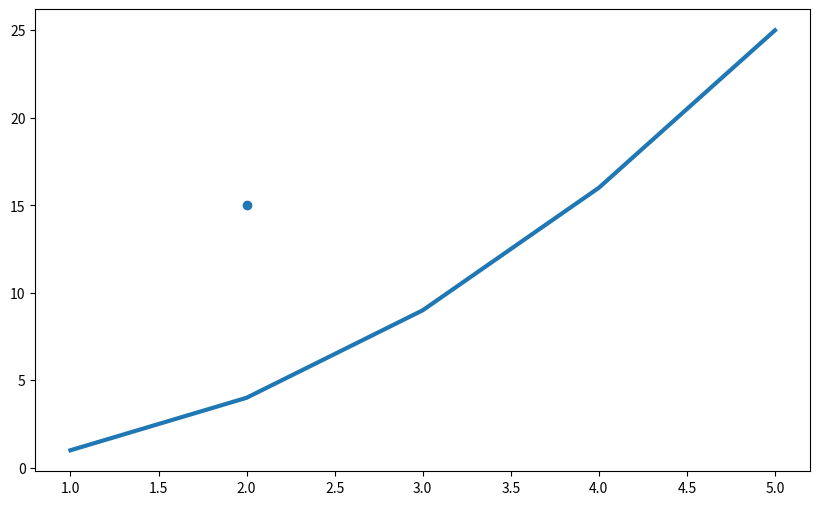

The matplotlib source for this figure:
import matplotlib.pyplot as plt
from collections import Counter
import random
r = range(1,6)
input_values = [i for i in r]
squares = [i**2 for i in r]

fig,ax = plt.subplots(figsize=(10,6),dpi=128)

ax.plot(input_values,squares,  linewidth=3)
ax.scatter(2,15)
# plt.show()
# plt.savefig("plot.jpg",bbox_inches="tight")

r = [random.randint(1,6) for i in range(100)]
print(Counter(r))